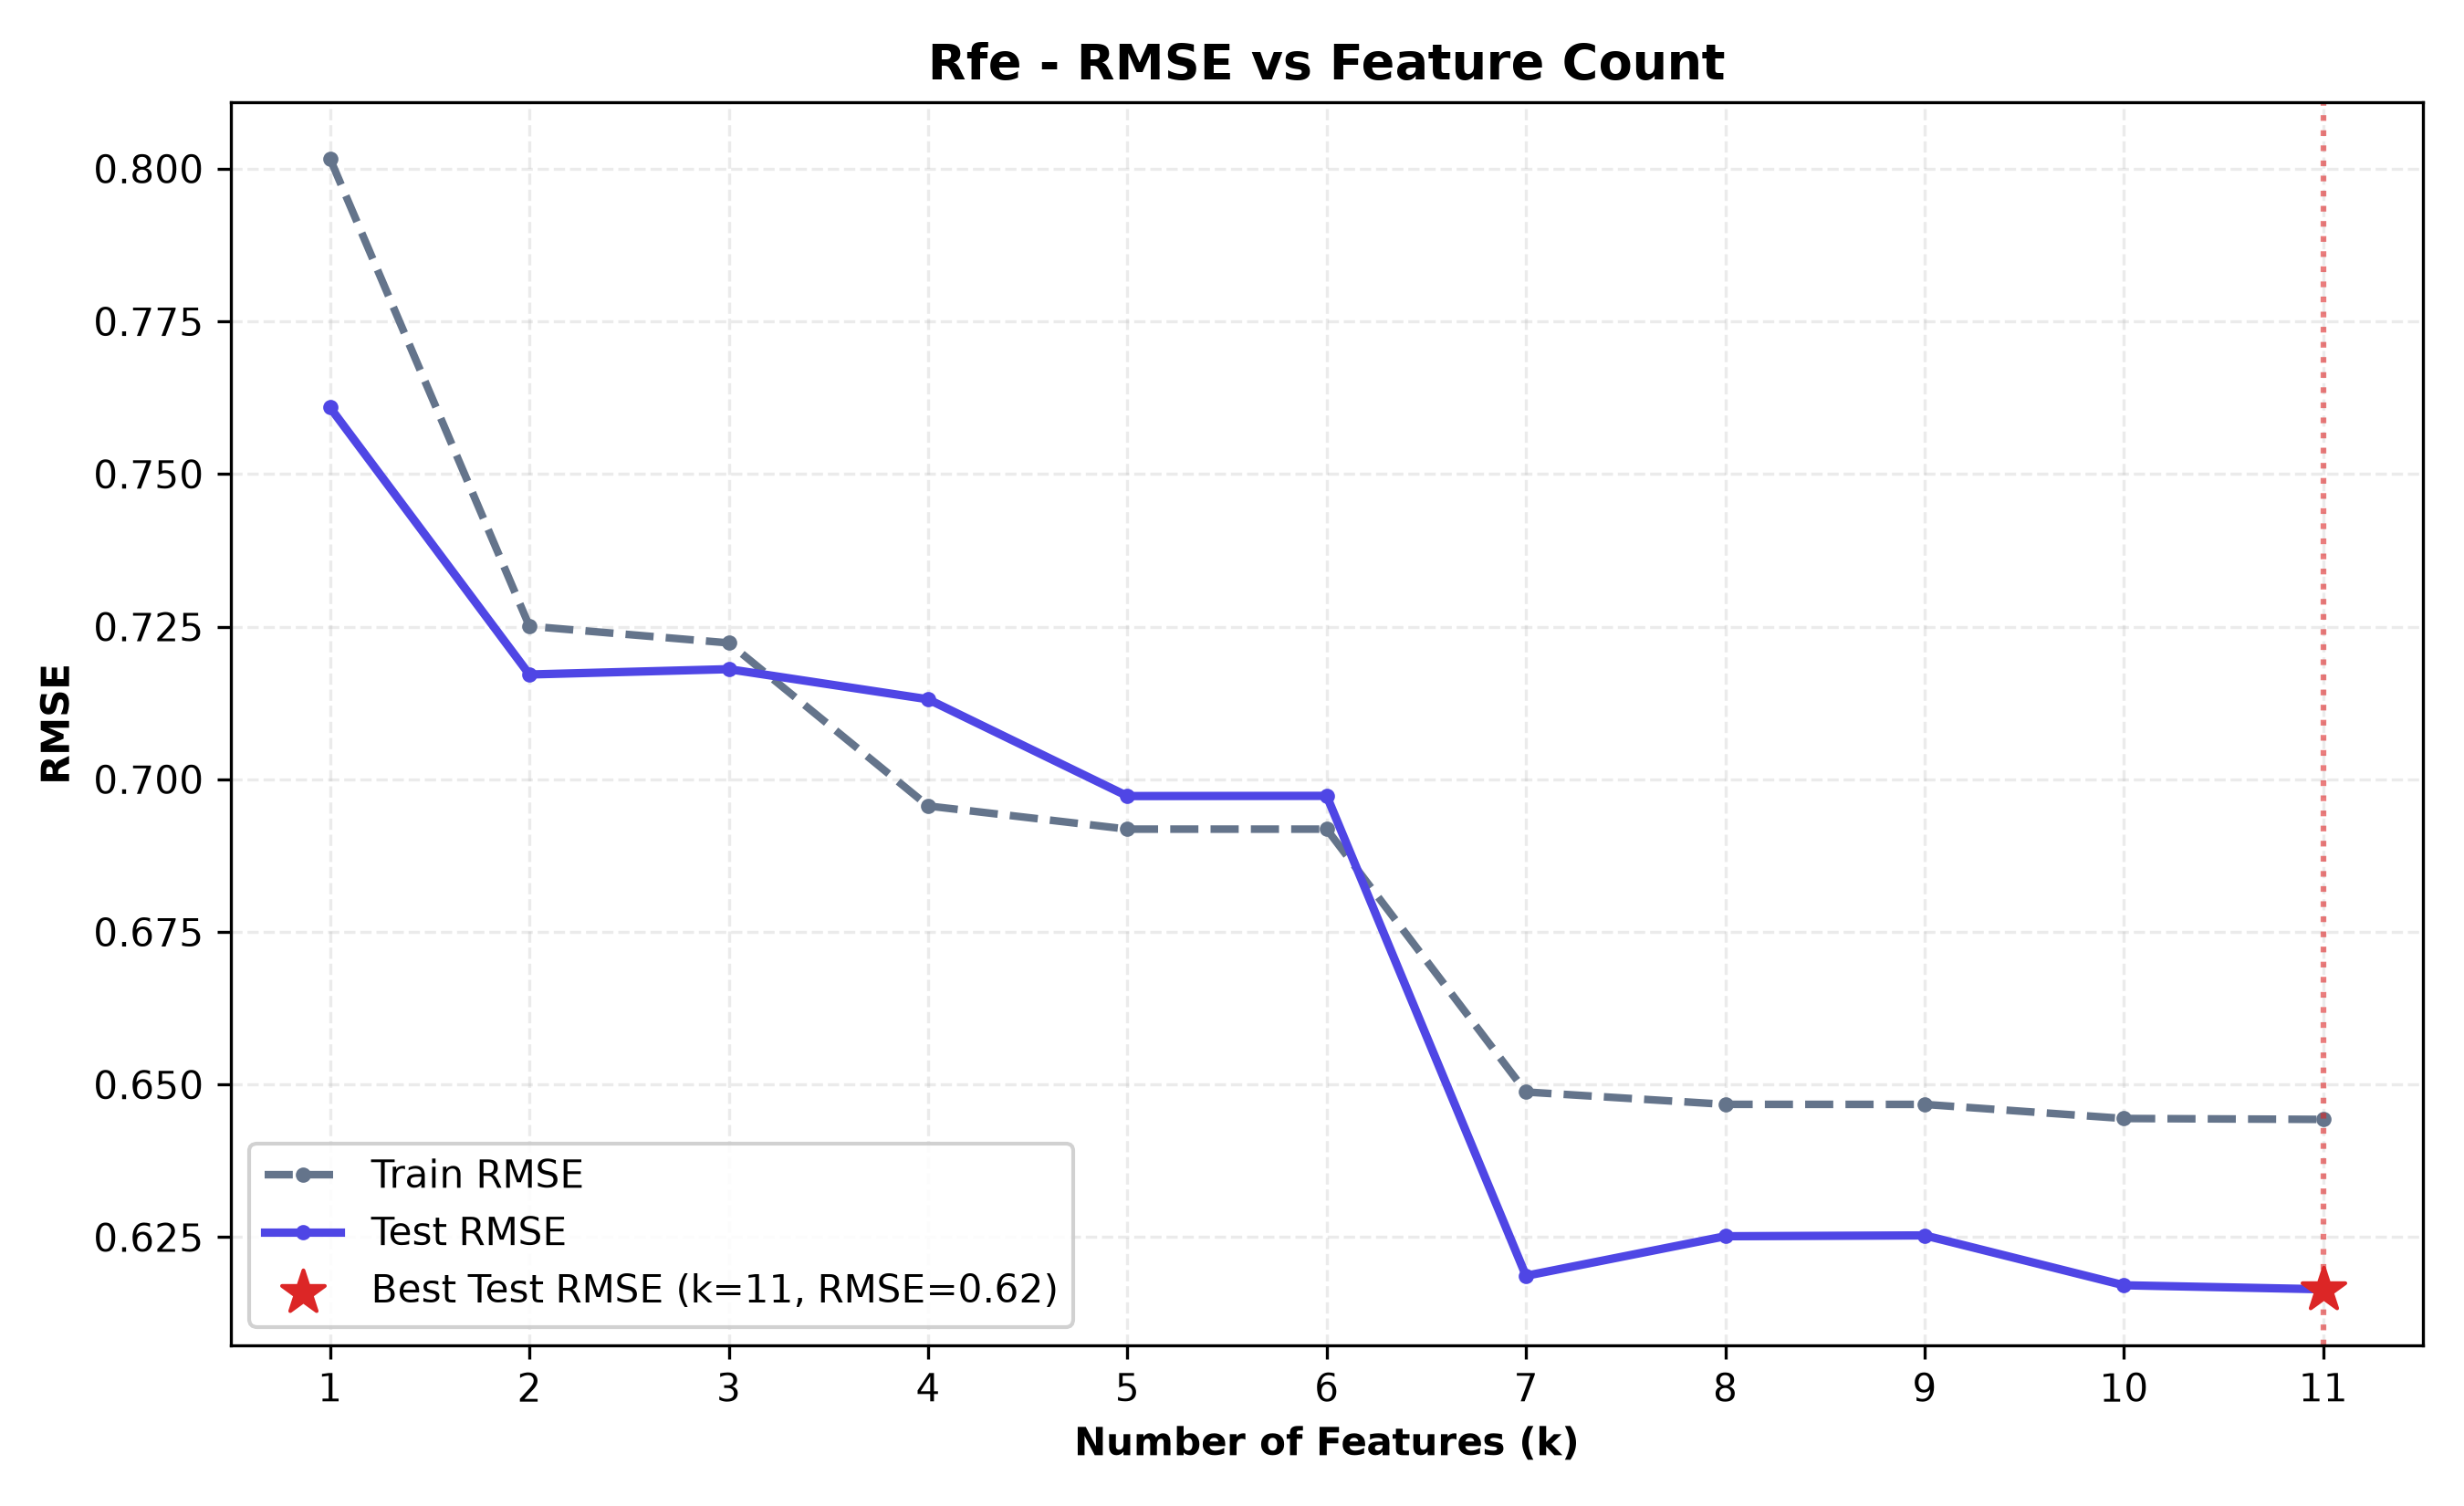

Source data for this figure (header and first rows):
n_features, selected_features, train_rmse, test_rmse, train_r2, test_r2, cv_rmse
1, density, 0.8016, 0.7609, 0.04361, -0.04038, 0.8045
2, density, volatile acidity, 0.7251, 0.7172, 0.2176, 0.07576, 0.7293
3, density, volatile acidity, chlorides, 0.7223, 0.718, 0.2235, 0.07351, 0.7266
4, density, volatile acidity, chlorides, su…, 0.6956, 0.7131, 0.2798, 0.08619, 0.7032
5, density, volatile acidity, chlorides, su…, 0.6918, 0.6972, 0.2877, 0.1264, 0.701
6, density, volatile acidity, chlorides, su…, 0.6918, 0.6973, 0.2877, 0.1263, 0.7018
7, density, volatile acidity, chlorides, su…, 0.6488, 0.6187, 0.3736, 0.3122, 0.6604
8, density, volatile acidity, chlorides, su…, 0.6468, 0.6252, 0.3775, 0.2977, 0.6585
9, density, volatile acidity, chlorides, su…, 0.6467, 0.6253, 0.3775, 0.2974, 0.6602
10, density, volatile acidity, chlorides, su…, 0.6444, 0.6171, 0.3819, 0.3156, 0.6594
11, density, volatile acidity, chlorides, su…, 0.6443, 0.6165, 0.3822, 0.3171, 0.66
